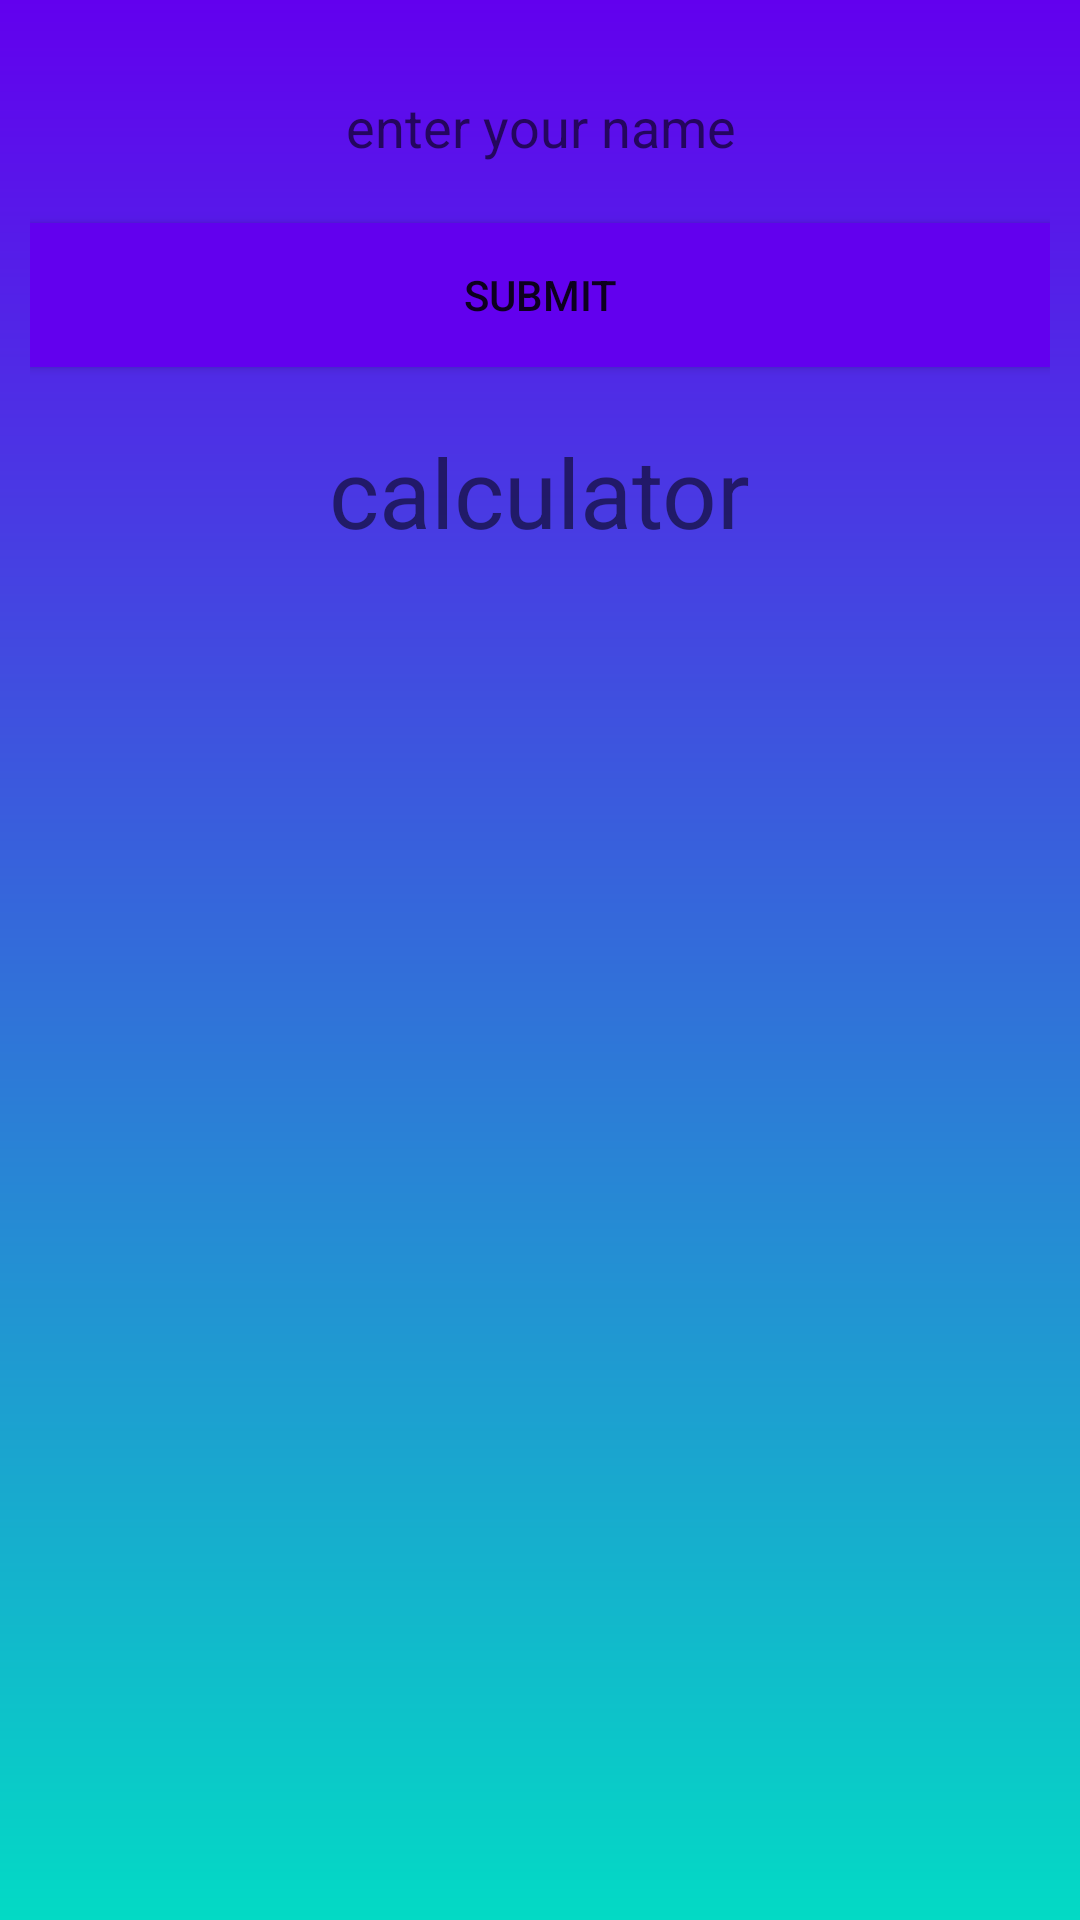

Write the Android layout XML for this screen, with the resource values it uses.
<!-- AndroidManifest.xml: application theme AppTheme -->
<!-- res/layout/activity_main.xml -->
<?xml version="1.0" encoding="utf-8"?>
<LinearLayout xmlns:android="http://schemas.android.com/apk/res/android"
    android:layout_width="match_parent"
    android:layout_height="match_parent"
    android:orientation="vertical"
    android:padding="10dp"
    android:weightSum="2"
    android:background="@drawable/shape_gradient">

    <LinearLayout
        android:layout_width="match_parent"
        android:layout_height="wrap_content"
        android:layout_weight="1"
        android:orientation="vertical">

        <EditText
            android:id="@+id/edit_text_name_1"
            style="@style/CustomEditText"
            android:background="@null"
            android:hint="enter your name"
            android:gravity="center"
            android:singleLine="true"
            android:textColor="#000"
            android:cursorVisible="false"/>


        <Button
            android:id="@+id/button_submit"
            android:layout_width="match_parent"
            android:layout_height="wrap_content"
            android:layout_marginTop="20dp"
            android:background="@color/colorPrimary"
            android:text="Submit" />

        <TextView
            android:id="@+id/text_view_name"
            android:layout_width="wrap_content"
            android:layout_height="wrap_content"
            android:layout_gravity="center"
            android:layout_marginTop="20dp"
            android:text="@string/app_name"
            android:textSize="32dp" />
    </LinearLayout>

    <FrameLayout
        android:layout_width="match_parent"
        android:layout_height="wrap_content"
        android:layout_weight="1"
        android:id="@+id/fragment_container">

    </FrameLayout>

</LinearLayout>
<!-- resources referenced by this layout -->
<resources>
  <!-- drawable shape_gradient (drawable) -->
  <shape xmlns:android="http://schemas.android.com/apk/res/android">
      <gradient
          android:angle="90"
          android:endColor="@color/colorPrimary"
          android:startColor="@color/colorAccent" />
  </shape>
  <string name="app_name">calculator</string>
  <style name="CustomEditText">
          <item name="android:layout_width">match_parent</item>
          <item name="android:layout_height">wrap_content</item>
          <item name="android:layout_marginTop">@dimen/default_margin_top</item>
      </style>
  <style name="AppTheme" parent="Theme.AppCompat.Light.DarkActionBar">
          
          <item name="colorPrimary">@color/colorPrimary</item>
          <item name="colorPrimaryDark">@color/colorPrimaryDark</item>
          <item name="colorAccent">@color/colorAccent</item>
      </style>
  <dimen name="default_margin_top">20dp</dimen>
  <!-- not gathered from this repository: default colours our renderer supplied (Android Studio template values) -->
  <color name="colorPrimary">#FF6200EE</color>
  <color name="colorPrimaryDark">#FF3700B3</color>
  <color name="colorAccent">#FF03DAC5</color>
</resources>
